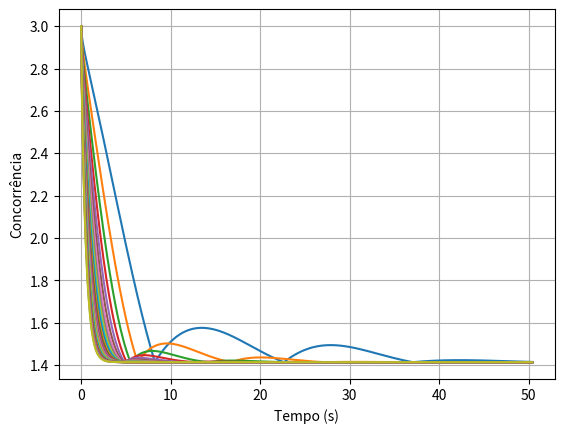

This figure's Python source:
import numpy as np
import matplotlib.pyplot as plt

rho_0 = np.array([[0.5,0.5],[0.5,0.5]])
def calc_rho(t, L, gamma_0):
    d = np.emath.sqrt(2*gamma_0*L - L**2)
    P_t = (np.e**(-L*t))*(np.cos((d*t)/2)+(L/d)*(np.sin((d*t)/2)))**2
    gamma_t = (1 - P_t)
    E_0 = np.array([[1,0],[0,np.sqrt(1-gamma_t)]])
    E_1 = np.array([[0,np.sqrt(gamma_t)],[0,0]])
    rho_t = (np.tensordot(E_0, np.tensordot(rho_0, E_0.conj().T, axes=([1],[1])), axes=([1],[1])) + np.tensordot(E_1, np.tensordot(rho_0, E_1.conj().T, axes=([1],[1])), axes=([1],[1])) )
    return(rho_t)

def calc_c(t, L, gamma_0):
    bell = [[0.5, 0, 0, 0.5], 
    [0, 0, 0, 0],
    [0, 0, 0, 0],
    [0.5, 0, 0, 0.5]]
    bell = np.matrix(bell)
    d = np.emath.sqrt(2*gamma_0*L - L**2)
    P_t = (np.e**(-L*t))*(np.cos((d*t)/2)+(L/d)*(np.sin((d*t)/2)))
    gamma_t = (1 - P_t)
    sigma_y = np.array([[0, -1j], [1j, 0]])
    tensor_sigma_y = np.kron(sigma_y, sigma_y)
    E_0 = np.array([[1,0],[0,np.emath.sqrt(1-gamma_t)]]) 
    E_1 = np.array([[0,np.emath.sqrt(gamma_t)],[0,0]])
    M_0 = np.kron(E_0, np.identity(2))
    M_1 = np.kron(E_1, np.identity(2))
    rho2_t = np.tensordot(M_0, np.tensordot(bell, M_0.conj().T, axes=1), axes=1) + np.tensordot(M_1, np.tensordot(bell, M_1.conj().T, axes=1), axes=1)
    rho_til =  np.tensordot(tensor_sigma_y, np.tensordot(np.conj(rho2_t), tensor_sigma_y, axes=1), axes=1)
    terms_c = np.linalg.eigvals(rho_til)
    terms_c_sqrt = np.emath.sqrt(terms_c)
    maior = max(terms_c_sqrt)
    c = sum(max(0, maior - x) for x in terms_c_sqrt if x != maior)
    return c if c > 0 else 0

intervalo_tempo = np.arange(0, 50.5, 0.1)
valores_lambda_1 = np.arange(0.1, 2, 0.1)
valores_lambda_2 = np.arange(2.1, 3.1, 0.1)
intervalo_lambda = np.concatenate((valores_lambda_1, valores_lambda_2))

resultados_c_por_L = [[] for _ in intervalo_lambda]


for t in intervalo_tempo:
    for i, L in enumerate(intervalo_lambda):
        conc = calc_c(t, L, 1)
        resultados_c_por_L[i].append(conc)
for i, L in enumerate(intervalo_lambda):
    plt.plot(intervalo_tempo, resultados_c_por_L[i], label=f'L = {L}')

plt.xlabel('Tempo (s)')
plt.ylabel('Concorrência')
plt.grid(True)
plt.show()

#for t in intervalo_tempo:
    #result_rho = calc_rho(t, np.sqrt(0.7 ), 1)
    #print(result_rho)
